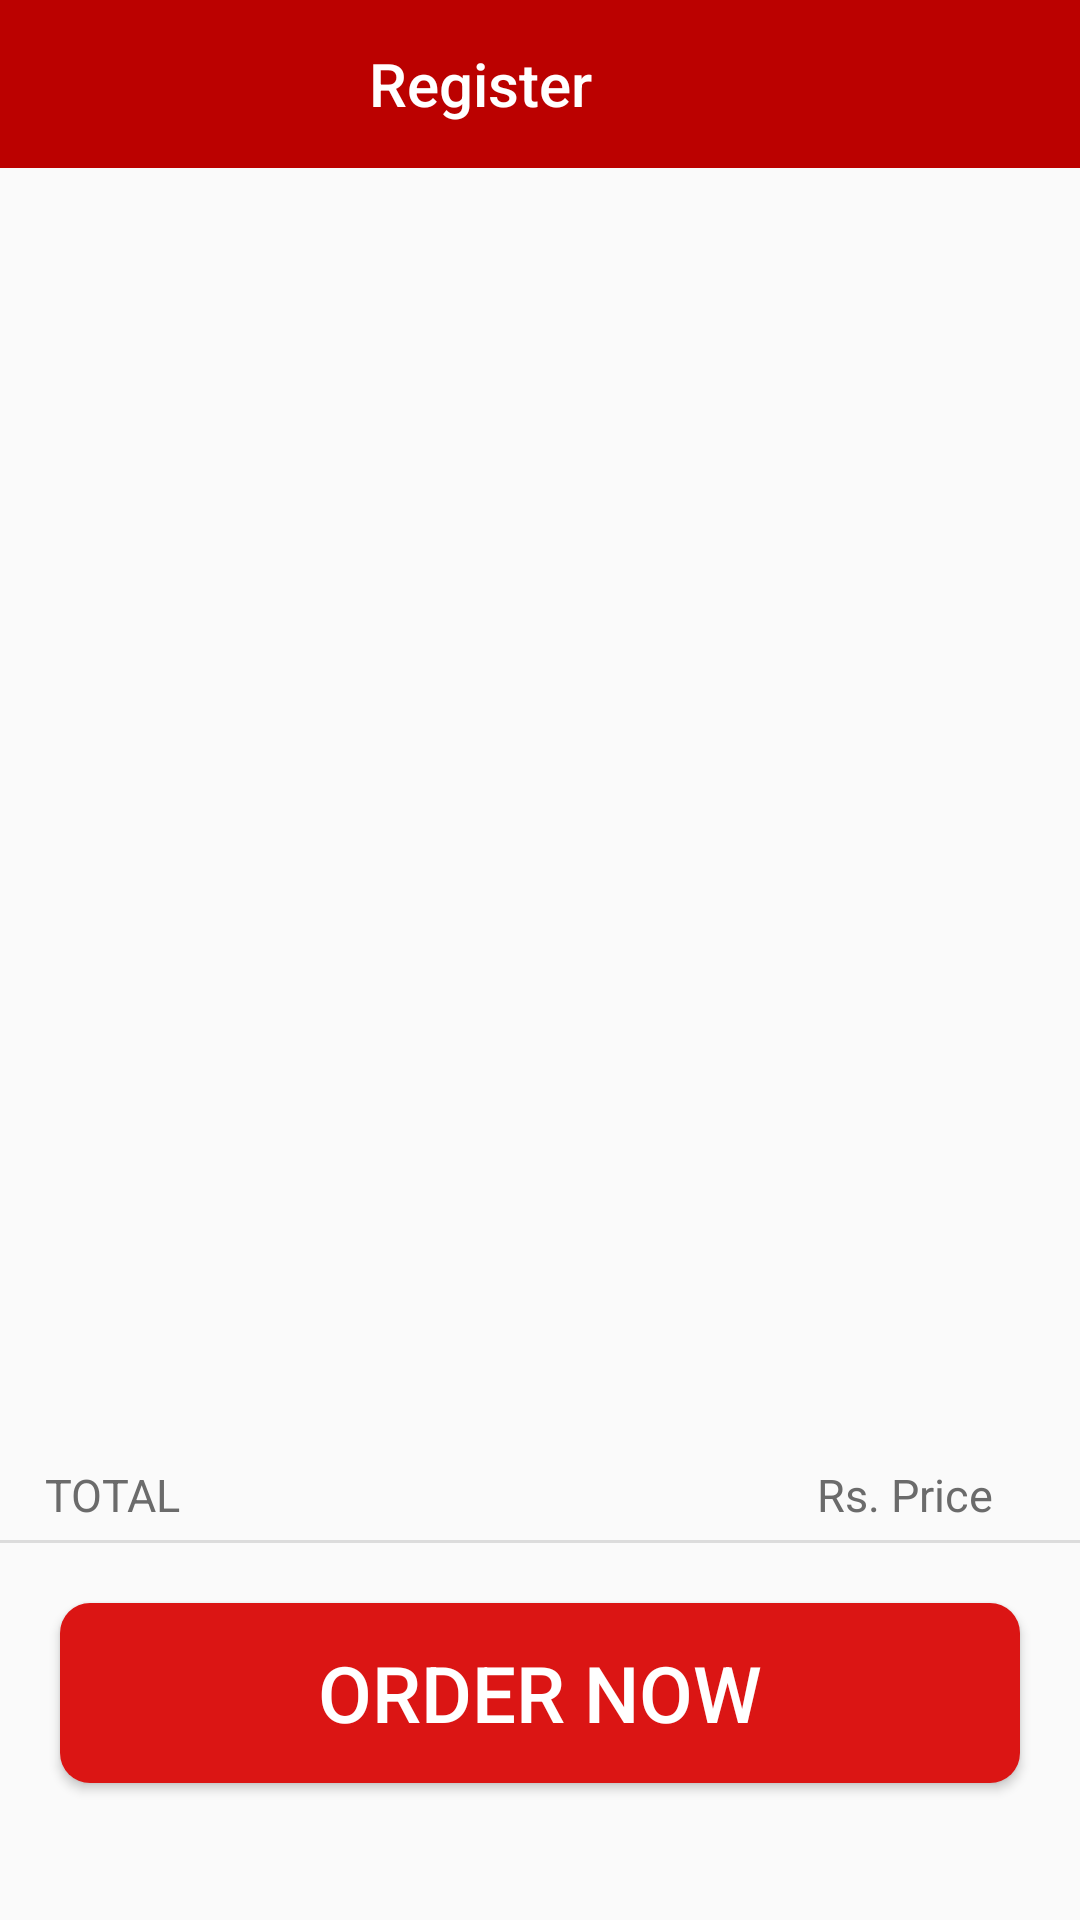

Layout XML and referenced resources for this Android screen:
<!-- AndroidManifest.xml: application theme AppTheme -->
<!-- res/layout/activity_my_cart.xml -->
<?xml version="1.0" encoding="utf-8"?>
<RelativeLayout xmlns:android="http://schemas.android.com/apk/res/android"
    xmlns:app="http://schemas.android.com/apk/res-auto"
    xmlns:tools="http://schemas.android.com/tools"
    android:layout_width="match_parent"
    android:layout_height="match_parent"
    android:fitsSystemWindows="true"
    android:orientation="vertical"
    tools:context="neosoft.training.neostore.view.order.activity.OrderIdActivity">

    <include layout="@layout/toolbar"
        android:id="@+id/tlbar_id"/>

    <include

        layout="@layout/recycler_view"
        android:layout_width="match_parent"
        android:layout_height="wrap_content"
        android:layout_below="@+id/tlbar_id"
        android:layout_marginBottom="10dp"
        android:layout_above="@+id/total"

        />

    <LinearLayout
        android:id="@+id/total"
        android:layout_width="match_parent"
        android:layout_height="141dp"
        android:layout_alignParentBottom="true"
        android:layout_alignParentStart="true"
        android:layout_marginBottom="26dp"
        android:orientation="vertical"
        android:weightSum="4">

        <LinearLayout

            android:layout_width="match_parent"
            android:layout_height="wrap_content"
            android:layout_marginTop="10dp"
            android:orientation="horizontal"
            android:weightSum="2"

            >

            <TextView
                android:id="@+id/cartTotalId"
                style="@style/Price"
                android:layout_width="wrap_content"
                android:layout_height="wrap_content"
                android:layout_marginStart="@dimen/ten"
                android:layout_weight="1"
                android:gravity="start"
                android:padding="5dp"
                android:text="TOTAL" />


            <TextView
                android:id="@+id/cartTotalPrice"
                style="@style/Price"
                android:layout_width="wrap_content"
                android:layout_height="wrap_content"
                android:layout_marginEnd="@dimen/twentyFour"
                android:layout_weight="1"
                android:gravity="end"
                android:padding="5dp"
                android:text="Rs. Price" />

        </LinearLayout>


        <View
            android:layout_width="match_parent"
            android:layout_height="1dp"
            android:layout_weight="1"
            android:background="?android:attr/listDivider" />

        <Button

            android:id="@+id/btnOrderNow"
            style="@style/btnSaveAddress"
            android:layout_width="wrap_content"
            android:layout_height="60dp"
            android:layout_gravity="bottom"
            android:layout_margin="20dp"
            android:layout_weight="1"
            android:text="@string/order_now"

            />
    </LinearLayout>
</RelativeLayout>
<!-- res/layout/toolbar.xml (included above) -->
<?xml version="1.0" encoding="utf-8"?>
<LinearLayout xmlns:android="http://schemas.android.com/apk/res/android"
    android:orientation="vertical" android:layout_width="match_parent"
    android:layout_height="wrap_content">
    <android.support.v7.widget.Toolbar
        android:id="@+id/toolbar"
        android:layout_width="match_parent"
        android:layout_height="?attr/actionBarSize"
        style="@style/tlbarRegistration">
        <TextView
            android:id="@+id/toolbartxtViewTitle"
            android:textColor="@color/colorWhite"
            android:layout_width="match_parent"
            android:layout_height="wrap_content"
            android:text="@string/register_header"
            android:gravity="center"
            android:layout_marginEnd="?attr/actionBarSize"
            android:textAppearance="@style/Base.TextAppearance.Widget.AppCompat.Toolbar.Title"
            />
    </android.support.v7.widget.Toolbar>
</LinearLayout>
<!-- res/layout/recycler_view.xml (included above) -->
<?xml version="1.0" encoding="utf-8"?>
<LinearLayout xmlns:android="http://schemas.android.com/apk/res/android"

    android:orientation="horizontal"
    android:layout_width="match_parent"
    android:layout_height="wrap_content"
    android:layout_marginTop="@dimen/five">

    <android.support.v7.widget.RecyclerView

        android:id="@+id/recyclerView"
        android:layout_width="match_parent"
        android:layout_height="wrap_content"
        >

    </android.support.v7.widget.RecyclerView>


</LinearLayout>
<!-- resources referenced by this layout -->
<resources>
  <color name="colorWhite">#FFFFFF</color>
  <dimen name="five">5dp</dimen>
  <dimen name="ten">10sp</dimen>
  <dimen name="twentyFour">24dp</dimen>
  <string name="order_now">Order Now</string>
  <string name="register_header">Register</string>
  <style name="Price">
          <item name="android:textColor">@color/colorOrderDescription</item>
          <item name="android:textSize">@dimen/fifteen</item>
      </style>
  <style name="btnSaveAddress">
  
          <item name="android:textSize">@dimen/main_login_button</item>
          <item name="android:textColor">@color/colorWhite</item>
          <item name="android:background">@drawable/draw_btn_save_address</item>
  
      </style>
  <style name="tlbarRegistration">
        <item name="android:elevation">4dp</item>
        <item name="android:background">@color/color_tlbarRegistration</item>
        <item name="android:theme">@style/ThemeOverlay.AppCompat.Dark.ActionBar</item>
        <item name="android:popupTheme">@style/Theme.AppCompat.Light</item>
  
      </style>
  <style name="AppTheme" parent="Theme.AppCompat.Light.NoActionBar">
          
          <item name="colorPrimary">@color/colorPrimary</item>
          <item name="colorPrimaryDark">@color/colorPrimaryDark</item>
          <item name="colorAccent">@color/colorAccent</item>
          <item name="android:windowTranslucentStatus">true</item>
  
      </style>
  <color name="colorOrderDescription">#6b6b6b</color>
  <dimen name="fifteen">15sp</dimen>
  <dimen name="main_login_button">26sp</dimen>
  <!-- drawable draw_btn_save_address (drawable) -->
  <?xml version="1.0" encoding="utf-8"?>
  <shape xmlns:android="http://schemas.android.com/apk/res/android"
      android:shape="rectangle"
      >
  
      <solid
          android:color="@color/colorOrderNowButton"
          />
  
      <size
          android:width="350dp"
          android:height="70dp"
          />
  
      <corners
          android:radius="10dp"
          />
  
  </shape>
  <color name="color_tlbarRegistration">#bb0100</color>
  <color name="colorPrimary">#BB0100</color>
  <color name="colorPrimaryDark">#9E0100</color>
  <color name="colorAccent">#FFFFFF</color>
  <color name="colorOrderNowButton">#db1514</color>
</resources>
